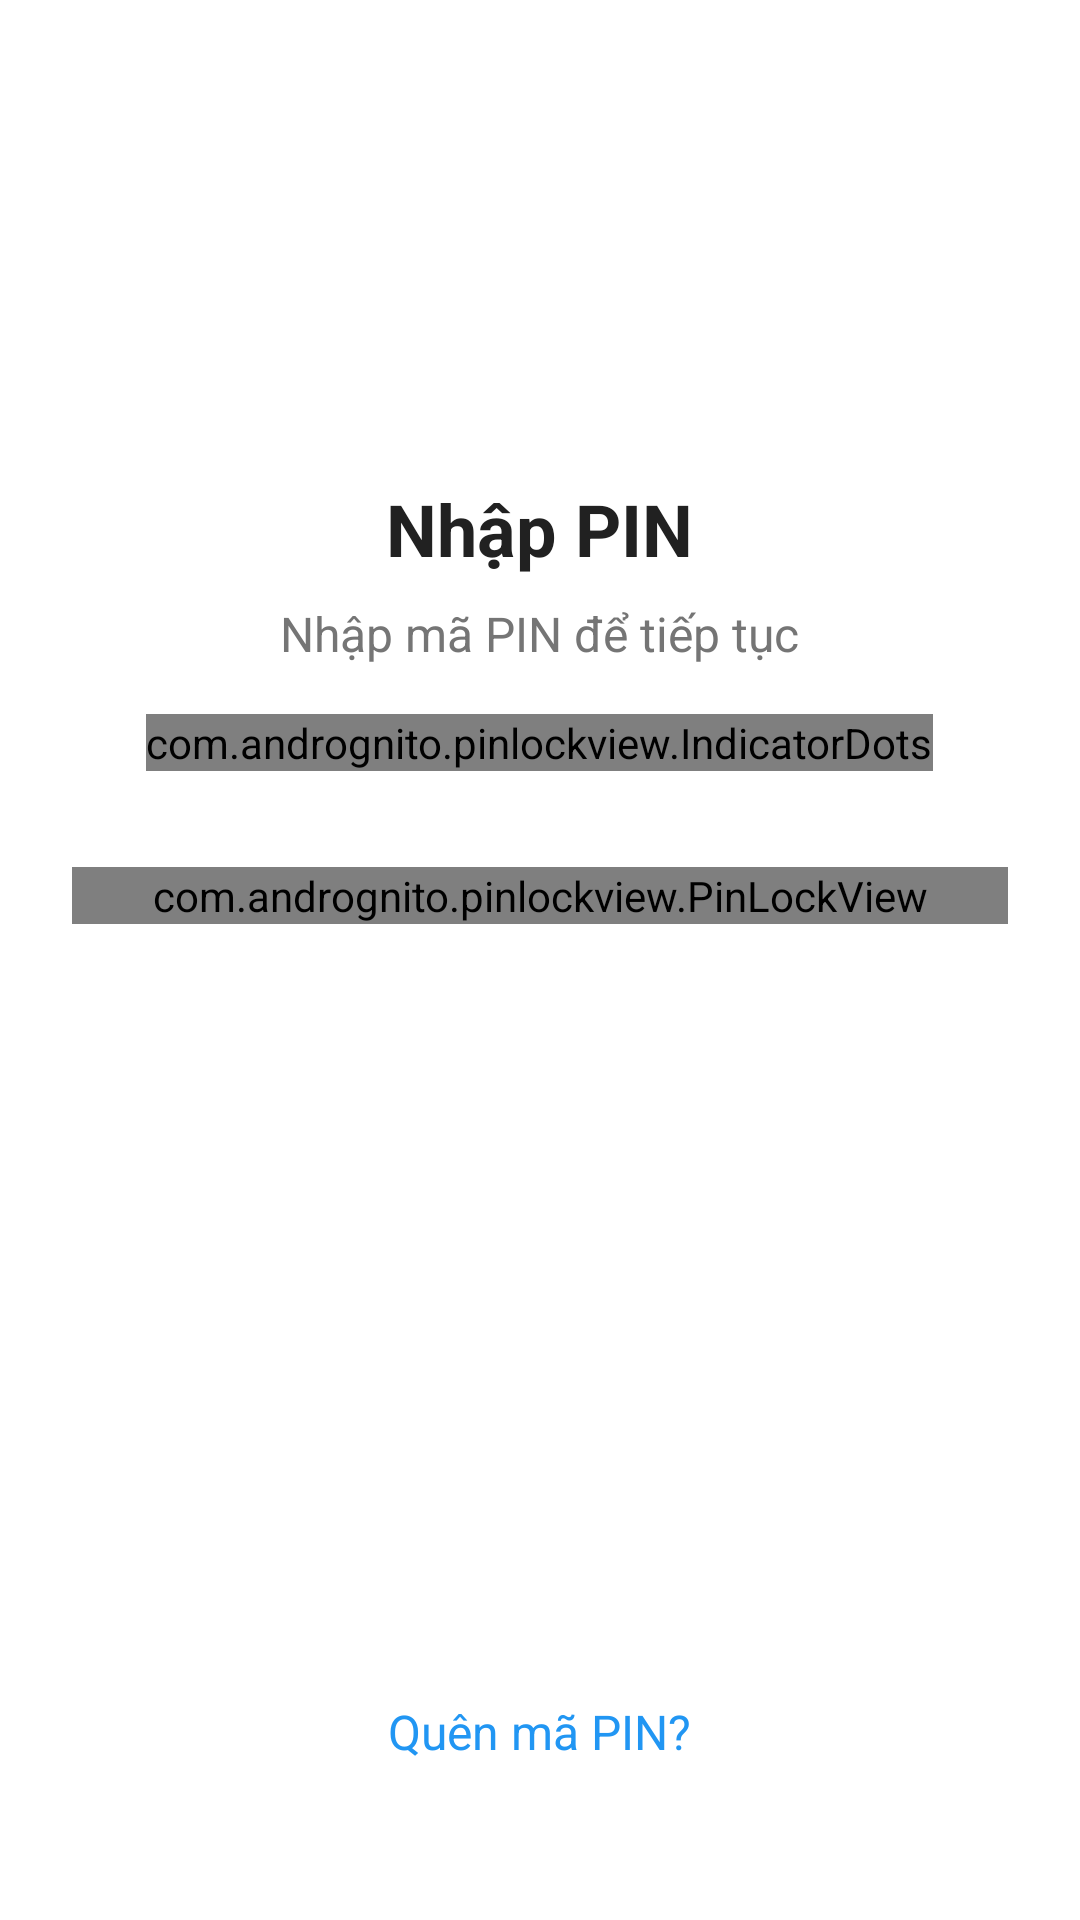

The Android layout XML behind this screen, and the referenced resources:
<!-- AndroidManifest.xml: application theme Theme.AppLockDemo -->
<!-- res/layout/activity_verify_pin.xml -->
<?xml version="1.0" encoding="utf-8"?>
<LinearLayout xmlns:android="http://schemas.android.com/apk/res/android"
    xmlns:app="http://schemas.android.com/apk/res-auto"
    android:layout_width="match_parent"
    android:layout_height="match_parent"
    android:background="@color/background_color"
    android:orientation="vertical"
    android:padding="24dp">

    
    <LinearLayout
        android:layout_width="match_parent"
        android:layout_height="wrap_content"
        android:layout_marginTop="32dp"
        android:gravity="center"
        android:orientation="vertical">

        <ImageView
            android:layout_width="80dp"
            android:layout_height="80dp"
            android:layout_marginBottom="24dp"
            android:src="@drawable/ic_lock"
            android:tint="@color/primary_color" />

        <TextView
            android:id="@+id/tvTitle"
            android:layout_width="wrap_content"
            android:layout_height="wrap_content"
            android:layout_marginBottom="8dp"
            android:text="@string/verify_pin_title"
            android:textColor="@color/text_primary"
            android:textSize="24sp"
            android:textStyle="bold" />

        <TextView
            android:id="@+id/tvSubtitle"
            android:layout_width="wrap_content"
            android:layout_height="wrap_content"
            android:layout_marginBottom="16dp"
            android:gravity="center"
            android:text="@string/verify_pin_subtitle"
            android:textColor="@color/text_secondary"
            android:textSize="16sp" />

        <TextView
            android:id="@+id/tvError"
            android:layout_width="wrap_content"
            android:layout_height="wrap_content"
            android:layout_marginBottom="16dp"
            android:gravity="center"
            android:text="@string/pin_incorrect"
            android:textColor="@color/error_color"
            android:textSize="14sp"
            android:visibility="gone" />

    </LinearLayout>

    
    <com.andrognito.pinlockview.IndicatorDots
        android:id="@+id/indicatorDots"
        android:layout_width="wrap_content"
        android:layout_height="wrap_content"
        android:layout_gravity="center"
        android:layout_marginBottom="32dp"
        app:dotDiameter="12dp"
        app:dotSpacing="16dp"
        app:dotEmptyBackground="@drawable/dot_empty"
        app:dotFilledBackground="@drawable/dot_filled"
        app:pinLength="4" />

    
    <com.andrognito.pinlockview.PinLockView
        android:id="@+id/pinLockView"
        android:layout_width="match_parent"
        android:layout_height="wrap_content"
        android:layout_gravity="center"
        app:keypadButtonBackgroundDrawable="@drawable/button_circle"
        app:keypadButtonSize="72dp"
        app:keypadDeleteButtonDrawable="@drawable/ic_backspace"
        app:keypadDeleteButtonSize="24dp"
        app:keypadHorizontalSpacing="24dp"
        app:keypadShowDeleteButton="true"
        app:keypadTextColor="@color/text_primary"
        app:keypadTextSize="24sp"
        app:keypadVerticalSpacing="16dp"
        app:pinLength="4" />

    
    <LinearLayout
        android:layout_width="match_parent"
        android:layout_height="0dp"
        android:layout_weight="1"
        android:gravity="bottom"
        android:orientation="vertical">

        <TextView
            android:id="@+id/tvForgotPin"
            android:layout_width="wrap_content"
            android:layout_height="wrap_content"
            android:layout_gravity="center"
            android:layout_marginBottom="16dp"
            android:padding="12dp"
            android:text="@string/forgot_pin"
            android:textColor="@color/primary_color"
            android:textSize="16sp" />

    </LinearLayout>

</LinearLayout>
<!-- resources referenced by this layout -->
<resources>
  <color name="background_color">#FFFFFF</color>
  <color name="error_color">#F44336</color>
  <color name="primary_color">#2196F3</color>
  <color name="text_primary">#212121</color>
  <color name="text_secondary">#757575</color>
  <!-- drawable button_circle (drawable) -->
  <?xml version="1.0" encoding="utf-8"?>
  <selector xmlns:android="http://schemas.android.com/apk/res/android">
      <item android:state_pressed="true">
          <shape android:shape="oval">
              <solid android:color="@color/button_pressed" />
              <stroke android:width="1dp" android:color="@color/button_border" />
          </shape>
      </item>
      <item>
          <shape android:shape="oval">
              <solid android:color="@color/button_normal" />
              <stroke android:width="1dp" android:color="@color/button_border" />
          </shape>
      </item>
  </selector>
  <!-- drawable dot_empty (drawable) -->
  <?xml version="1.0" encoding="utf-8"?>
  <shape xmlns:android="http://schemas.android.com/apk/res/android"
      android:shape="oval">
      <solid android:color="@android:color/transparent" />
      <stroke android:width="2dp" android:color="@color/dot_empty_color" />
  </shape>
  <!-- drawable dot_filled (drawable) -->
  <?xml version="1.0" encoding="utf-8"?>
  <shape xmlns:android="http://schemas.android.com/apk/res/android"
      android:shape="oval">
      <solid android:color="@color/dot_filled_color" />
  </shape>
  <!-- drawable ic_backspace (drawable) -->
  <vector xmlns:android="http://schemas.android.com/apk/res/android"
      android:width="24dp"
      android:height="24dp"
      android:viewportWidth="24"
      android:viewportHeight="24"
      android:tint="?attr/colorOnSurface">
    <path
        android:fillColor="@android:color/white"
        android:pathData="M22,3L7,3c-0.69,0 -1.23,0.35 -1.59,0.88L0,12l5.41,8.11c0.36,0.53 0.9,0.89 1.59,0.89h15c1.1,0 2,-0.9 2,-2L24,5c0,-1.1 -0.9,-2 -2,-2zM19,15.59L17.59,17 14,13.41 10.41,17 9,15.59 12.59,12 9,8.41 10.41,7 14,10.59 17.59,7 19,8.41 15.41,12 19,15.59z"/>
  </vector>
  <string name="forgot_pin">Quên mã PIN?</string>
  <string name="pin_incorrect">Mã PIN không đúng. Vui lòng thử lại.</string>
  <string name="verify_pin_subtitle">Nhập mã PIN để tiếp tục</string>
  <string name="verify_pin_title">Nhập PIN</string>
  <style name="Theme.AppLockDemo" parent="Base.Theme.AppLockDemo" />
  <color name="button_pressed">#E0E0E0</color>
  <color name="button_border">#BDBDBD</color>
  <color name="button_normal">#F5F5F5</color>
  <color name="dot_empty_color">#BDBDBD</color>
  <color name="dot_filled_color">#2196F3</color>
  <style name="Base.Theme.AppLockDemo" parent="Theme.Material3.DayNight.NoActionBar">
          
          
      </style>
</resources>
